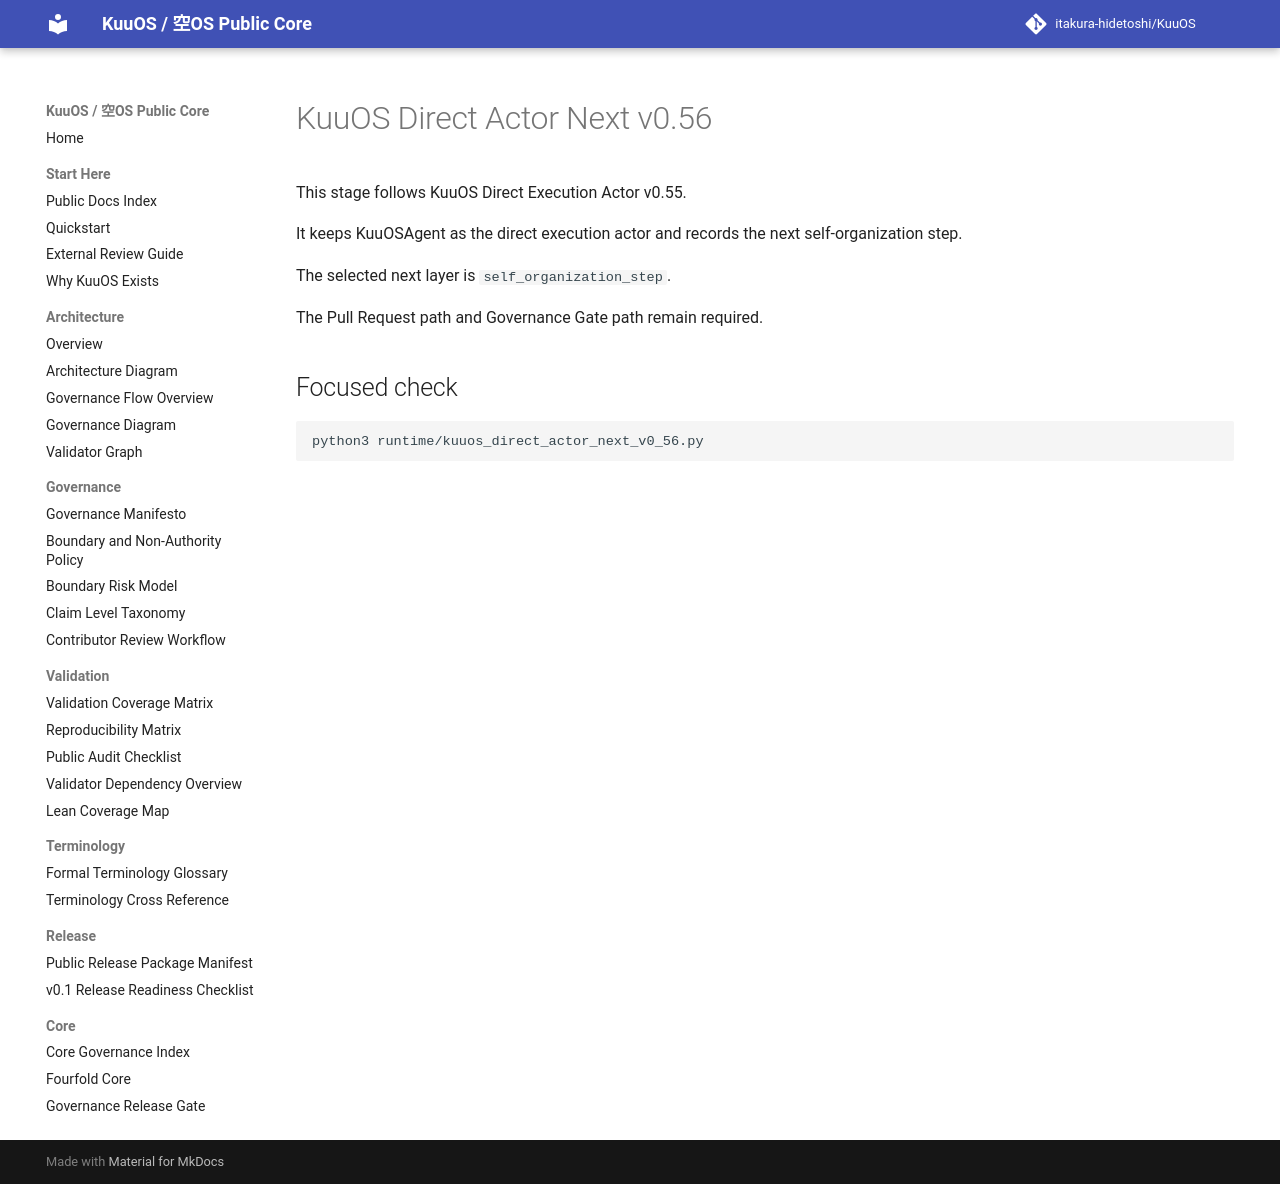

repository: itakura-hidetoshi/KuuOS · page: kuuos_direct_actor_next_v0_56/index.html · generator: mkdocs

# KuuOS Direct Actor Next v0.56

This stage follows KuuOS Direct Execution Actor v0.55.

It keeps KuuOSAgent as the direct execution actor and records the next self-organization step.

The selected next layer is `self_organization_step`.

The Pull Request path and Governance Gate path remain required.

## Focused check

```bash
python3 runtime/kuuos_direct_actor_next_v0_56.py
```
